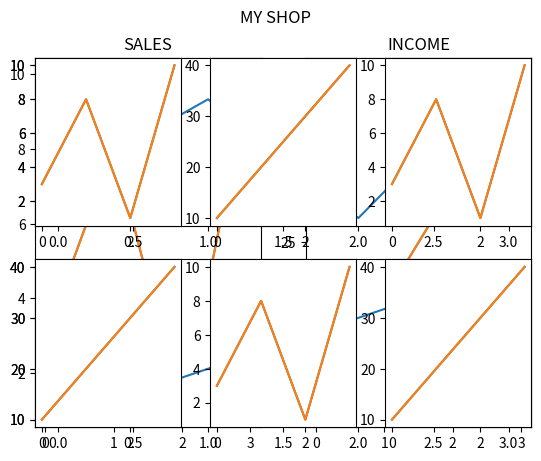

This figure's Python source:
"Display Multiple Plots"

import matplotlib.pyplot as plt
import numpy as np

#plot 1:
x = np.array([0, 1, 2, 3])
y = np.array([3, 8, 1, 10])

plt.subplot(1, 2, 1)
plt.plot(x,y)

#plot 2:
x = np.array([0, 1, 2, 3])
y = np.array([10, 20, 30, 40])

plt.subplot(1, 2, 2)
plt.plot(x,y)

plt.show()



"The subplot() Function"

import matplotlib.pyplot as plt
import numpy as np

#plot 1:
x = np.array([0, 1, 2, 3])
y = np.array([3, 8, 1, 10])

plt.subplot(2, 1, 1)
plt.plot(x,y)

#plot 2:
x = np.array([0, 1, 2, 3])
y = np.array([10, 20, 30, 40])

plt.subplot(2, 1, 2)
plt.plot(x,y)

plt.show()


"Draw 6 plots:"

import matplotlib.pyplot as plt
import numpy as np

x = np.array([0, 1, 2, 3])
y = np.array([3, 8, 1, 10])

plt.subplot(2, 3, 1)
plt.plot(x,y)

x = np.array([0, 1, 2, 3])
y = np.array([10, 20, 30, 40])

plt.subplot(2, 3, 2)
plt.plot(x,y)

x = np.array([0, 1, 2, 3])
y = np.array([3, 8, 1, 10])

plt.subplot(2, 3, 3)
plt.plot(x,y)

x = np.array([0, 1, 2, 3])
y = np.array([10, 20, 30, 40])

plt.subplot(2, 3, 4)
plt.plot(x,y)

x = np.array([0, 1, 2, 3])
y = np.array([3, 8, 1, 10])

plt.subplot(2, 3, 5)
plt.plot(x,y)

x = np.array([0, 1, 2, 3])
y = np.array([10, 20, 30, 40])

plt.subplot(2, 3, 6)
plt.plot(x,y)

plt.show()



"2 plots, with titles:"

import matplotlib.pyplot as plt
import numpy as np

x = np.array([0, 1, 2, 3])
y = np.array([3, 8, 1, 10])

plt.subplot(2, 3, 1)
plt.plot(x,y)

x = np.array([0, 1, 2, 3])
y = np.array([10, 20, 30, 40])

plt.subplot(2, 3, 2)
plt.plot(x,y)

x = np.array([0, 1, 2, 3])
y = np.array([3, 8, 1, 10])

plt.subplot(2, 3, 3)
plt.plot(x,y)

x = np.array([0, 1, 2, 3])
y = np.array([10, 20, 30, 40])

plt.subplot(2, 3, 4)
plt.plot(x,y)

x = np.array([0, 1, 2, 3])
y = np.array([3, 8, 1, 10])

plt.subplot(2, 3, 5)
plt.plot(x,y)

x = np.array([0, 1, 2, 3])
y = np.array([10, 20, 30, 40])

plt.subplot(2, 3, 6)
plt.plot(x,y)

plt.show()



"Super Title"


import matplotlib.pyplot as plt
import numpy as np

#plot 1:
x = np.array([0, 1, 2, 3])
y = np.array([3, 8, 1, 10])

plt.subplot(1, 2, 1)
plt.plot(x,y)
plt.title("SALES")

#plot 2:
x = np.array([0, 1, 2, 3])
y = np.array([10, 20, 30, 40])

plt.subplot(1, 2, 2)
plt.plot(x,y)
plt.title("INCOME")

plt.suptitle("MY SHOP")
plt.show()
